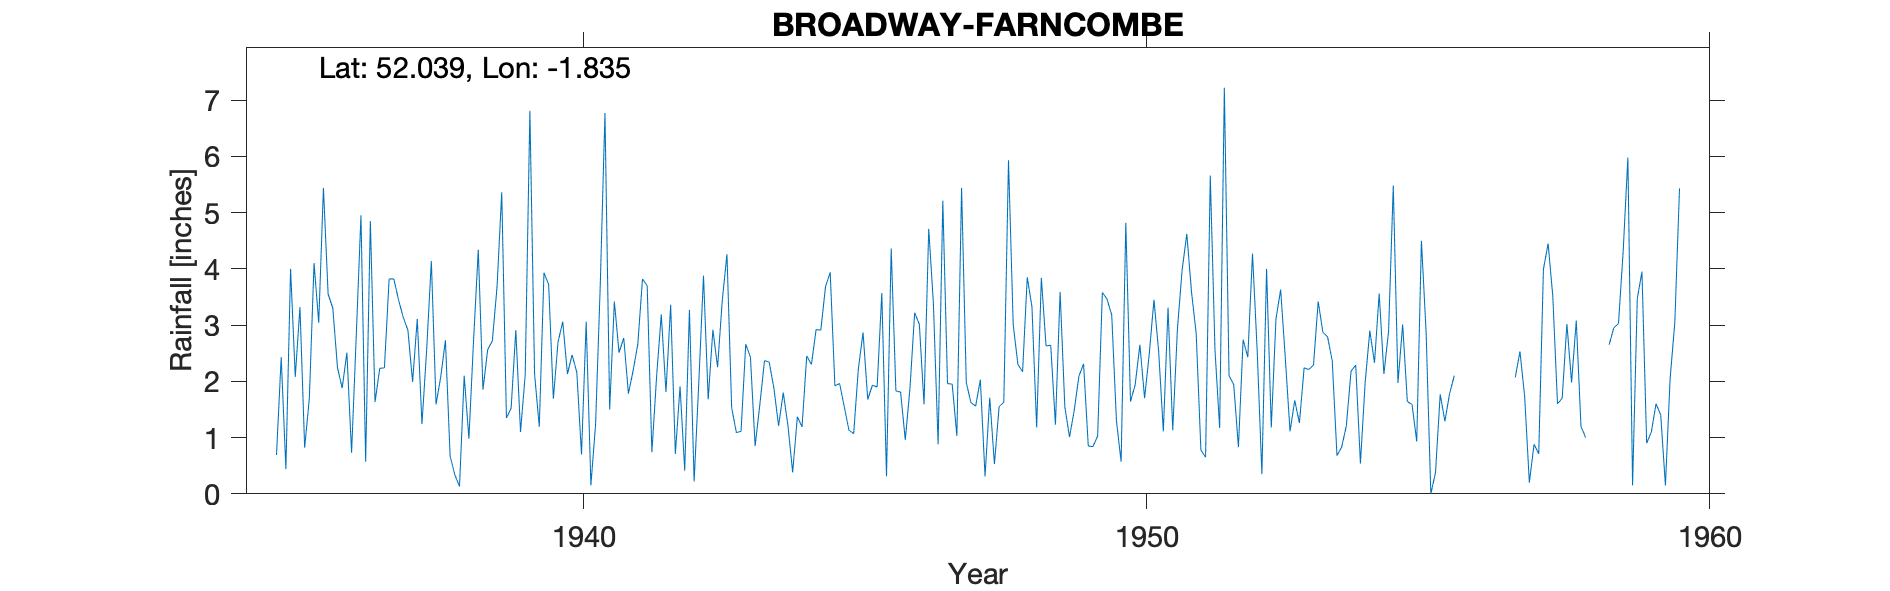

The table this chart was drawn from, first rows:
BROADWAY (FARNCOMBE), , , , , , , , , , , , , , , , , , , , , , , 
Grid ref, SP114379, Long, -1.835, Lat, 52.04, Elevation, 750, ft, , , , , , , , , , , , , , , 
Station no, 2423/2, , , , , , , , , , , , , , , , , , , , , , 
, 1931, 1932, 1933, 1934, 1935, 1936, 1937, 1938, 1939, 1940, 1941, 1942, 1943, 1944, 1945, 1946, 1947, 1948, 1949, 1950, 1951, 1952, 1953
January, , , , , 0.69, 3.3, 3.82, 2.73, 5.36, 2.7, 3.42, 3.36, 4.26, 1.8, 1.96, 1.83, 1.95, 5.93, 1.55, 0.57, 2.93, 1.94, 1.11
February, , , , , 2.43, 2.24, 3.82, 0.67, 1.35, 3.06, 2.51, 0.71, 1.53, 1.21, 1.55, 1.81, 1.03, 3.01, 1.01, 4.82, 3.98, 0.83, 1.66
March, , , , , 0.44, 1.88, 3.45, 0.34, 1.52, 2.13, 2.77, 1.91, 1.09, 0.38, 1.13, 0.96, 5.44, 2.3, 1.48, 1.64, 4.62, 2.74, 1.26
April, , , , , 4, 2.51, 3.14, 0.13, 2.91, 2.47, 1.78, 0.41, 1.11, 1.37, 1.07, 1.87, 1.98, 2.17, 2.09, 1.94, 3.59, 2.43, 2.24
May, , , , , 2.08, 0.73, 2.91, 2.1, 1.1, 2.16, 2.19, 3.27, 2.66, 1.19, 2.22, 3.22, 1.62, 3.85, 2.31, 2.65, 2.85, 4.27, 2.21
June, , , , , 3.32, 2.82, 1.99, 0.98, 2.11, 0.7, 2.66, 0.22, 2.43, 2.45, 2.87, 3.01, 1.56, 3.32, 0.85, 1.7, 0.78, 2.54, 2.29
July, , , , , 0.82, 4.95, 3.11, 2.73, 6.81, 3.06, 3.82, 1.98, 0.85, 2.3, 1.68, 1.59, 2.03, 1.18, 0.84, 2.49, 0.65, 0.35, 3.42
August, , , , , 1.7, 0.57, 1.24, 4.34, 2.13, 0.15, 3.7, 3.88, 1.58, 2.92, 1.93, 4.71, 0.31, 3.84, 1.03, 3.45, 5.66, 4, 2.87
September, , , , , 4.1, 4.85, 2.56, 1.85, 1.19, 1.23, 0.74, 1.68, 2.37, 2.91, 1.9, 3.37, 1.71, 2.63, 3.58, 2.53, 2.56, 1.18, 2.79
October, , , , , 3.04, 1.63, 4.14, 2.56, 3.93, 3.72, 2.08, 2.92, 2.34, 3.68, 3.57, 0.88, 0.53, 2.64, 3.46, 1.11, 1.17, 3.11, 2.36
November, , , , , 5.44, 2.23, 1.59, 2.72, 3.72, 6.77, 3.19, 2.25, 1.88, 3.94, 0.31, 5.21, 1.55, 1.23, 3.18, 3.31, 7.22, 3.63, 0.68
December, , , , , 3.55, 2.24, 2.08, 3.68, 1.69, 1.5, 1.81, 3.44, 1.21, 1.92, 4.36, 1.96, 1.63, 3.59, 1.3, 1.13, 2.1, 2.4, 0.83
Total, , , , , 31.61, 29.95, 33.85, 24.83, 33.82, 29.65, 30.67, 26.03, 23.31, 26.07, 24.55, 30.42, 21.34, 35.69, 22.68, 27.34, 38.11, 29.42, 23.72
